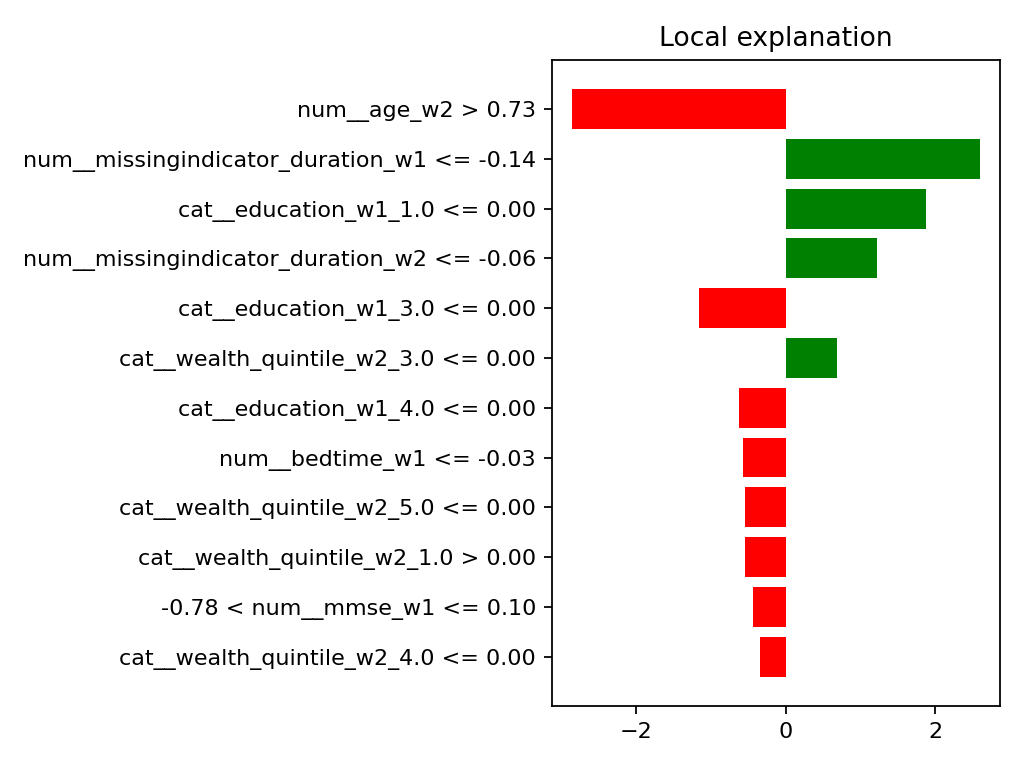

The data file committed next to this chart (first rows):
rule, lime_weight
num__age_w2 > 0.73, -2.86
num__missingindicator_duration_w1 <= -0.…, 2.595
cat__education_w1_1.0 <= 0.00, 1.878
num__missingindicator_duration_w2 <= -0.…, 1.222
cat__education_w1_3.0 <= 0.00, -1.16
cat__wealth_quintile_w2_3.0 <= 0.00, 0.6865
cat__education_w1_4.0 <= 0.00, -0.6235
num__bedtime_w1 <= -0.03, -0.5755
cat__wealth_quintile_w2_5.0 <= 0.00, -0.5395
cat__wealth_quintile_w2_1.0 > 0.00, -0.539
-0.78 < num__mmse_w1 <= 0.10, -0.4373
cat__wealth_quintile_w2_4.0 <= 0.00, -0.3496
